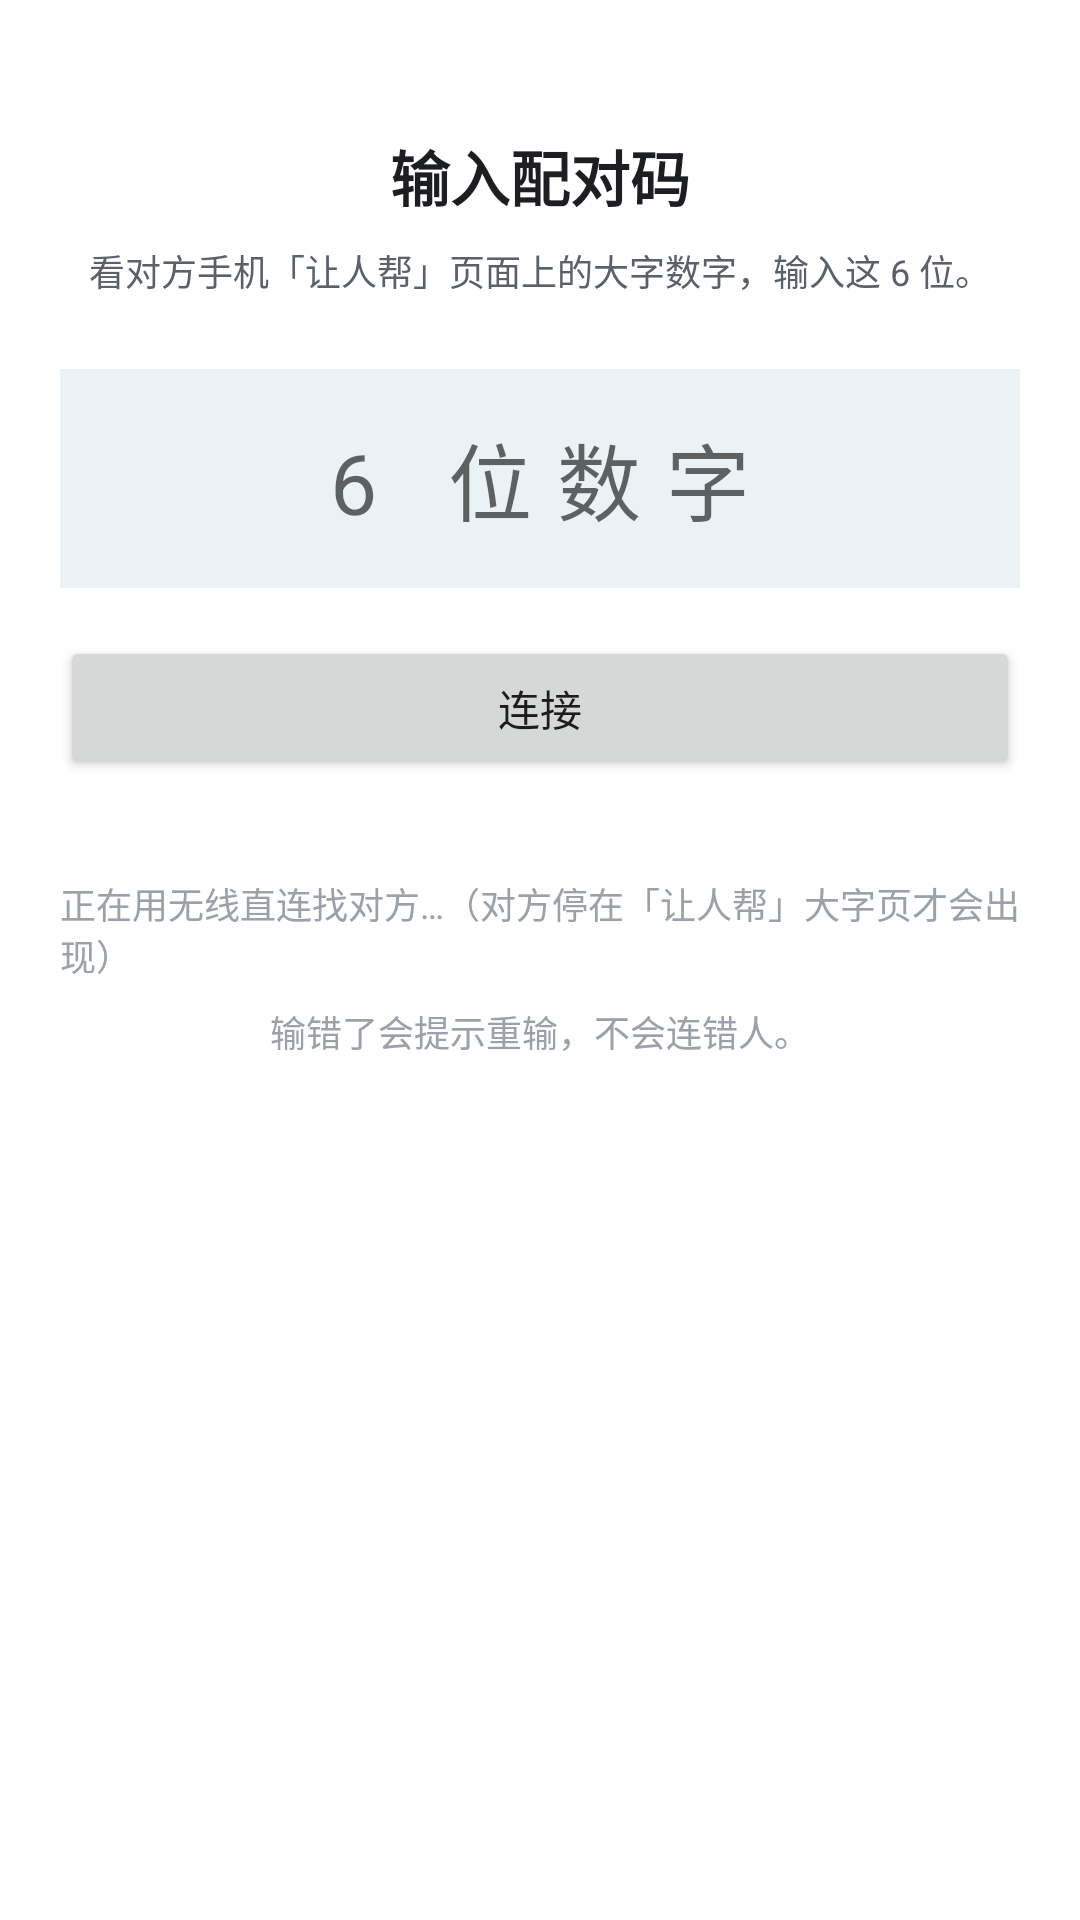

Android layout source for this screen:
<!-- AndroidManifest.xml: application theme Theme.TaoLink -->
<!-- res/layout/activity_pair_input.xml -->
<?xml version="1.0" encoding="utf-8"?>
<LinearLayout xmlns:android="http://schemas.android.com/apk/res/android"
    android:layout_width="match_parent"
    android:layout_height="match_parent"
    android:background="@color/brand_bg"
    android:gravity="center_horizontal"
    android:orientation="vertical"
    android:padding="20dp">

    <TextView
        android:layout_width="wrap_content"
        android:layout_height="wrap_content"
        android:layout_marginTop="24dp"
        android:text="@string/pair_input_title"
        android:textColor="@color/brand_text"
        android:textSize="20sp"
        android:textStyle="bold" />

    <TextView
        android:layout_width="wrap_content"
        android:layout_height="wrap_content"
        android:layout_marginTop="8dp"
        android:text="@string/pair_input_aux"
        android:textColor="@color/brand_text_sub"
        android:textSize="12sp" />

    <EditText
        android:id="@+id/pair_code_input"
        android:layout_width="match_parent"
        android:layout_height="wrap_content"
        android:layout_marginTop="24dp"
        android:background="@color/brand_card_soft"
        android:gravity="center"
        android:hint="@string/pair_input_code_hint"
        android:inputType="number"
        android:letterSpacing="0.3"
        android:maxLength="6"
        android:padding="16dp"
        android:textColor="@color/brand_text"
        android:textSize="28sp" />

    <Button
        android:id="@+id/btn_connect_submit"
        android:layout_width="match_parent"
        android:layout_height="wrap_content"
        android:layout_marginTop="16dp"
        android:text="@string/pair_input_connect" />

    <TextView
        android:id="@+id/pair_input_status"
        android:layout_width="wrap_content"
        android:layout_height="wrap_content"
        android:layout_marginTop="8dp"
        android:textColor="@color/brand_text_sub"
        android:textSize="12sp" />

    <TextView
        android:layout_width="wrap_content"
        android:layout_height="wrap_content"
        android:layout_marginTop="8dp"
        android:text="@string/pair_input_p2p_searching"
        android:textColor="@color/gl_ink3"
        android:textSize="12sp" />

    <TextView
        android:layout_width="wrap_content"
        android:layout_height="wrap_content"
        android:layout_marginTop="8dp"
        android:text="@string/pair_input_aux2"
        android:textColor="@color/gl_ink3"
        android:textSize="12sp" />
</LinearLayout>
<!-- resources referenced by this layout -->
<resources>
  <color name="brand_bg">#FFFFFF</color>
  <color name="brand_card_soft">#EAF2F5</color>
  <color name="brand_text">#1C1E21</color>
  <color name="brand_text_sub">#5A6169</color>
  <color name="gl_ink3">#9AA1A9</color>
  <string name="pair_input_aux">看对方手机「让人帮」页面上的大字数字，输入这 6 位。</string>
  <string name="pair_input_aux2">输错了会提示重输，不会连错人。</string>
  <string name="pair_input_code_hint">6 位数字</string>
  <string name="pair_input_connect">连接</string>
  <string name="pair_input_p2p_searching">正在用无线直连找对方…（对方停在「让人帮」大字页才会出现）</string>
  <string name="pair_input_title">输入配对码</string>
  <style name="Theme.TaoLink" parent="Theme.AppCompat.Light.NoActionBar">
          <item name="android:windowBackground">@color/brand_bg</item>
          <item name="android:statusBarColor">@color/brand_bg</item>
          <item name="android:windowLightStatusBar">true</item>
          <item name="colorPrimary">@color/brand_accent</item>
          <item name="colorAccent">@color/brand_accent</item>
          <item name="android:windowOptOutEdgeToEdgeEnforcement" tools:targetApi="35">true</item>
          
          <item name="android:fitsSystemWindows">true</item>
      </style>
  <color name="brand_accent">#3D7A8F</color>
</resources>
